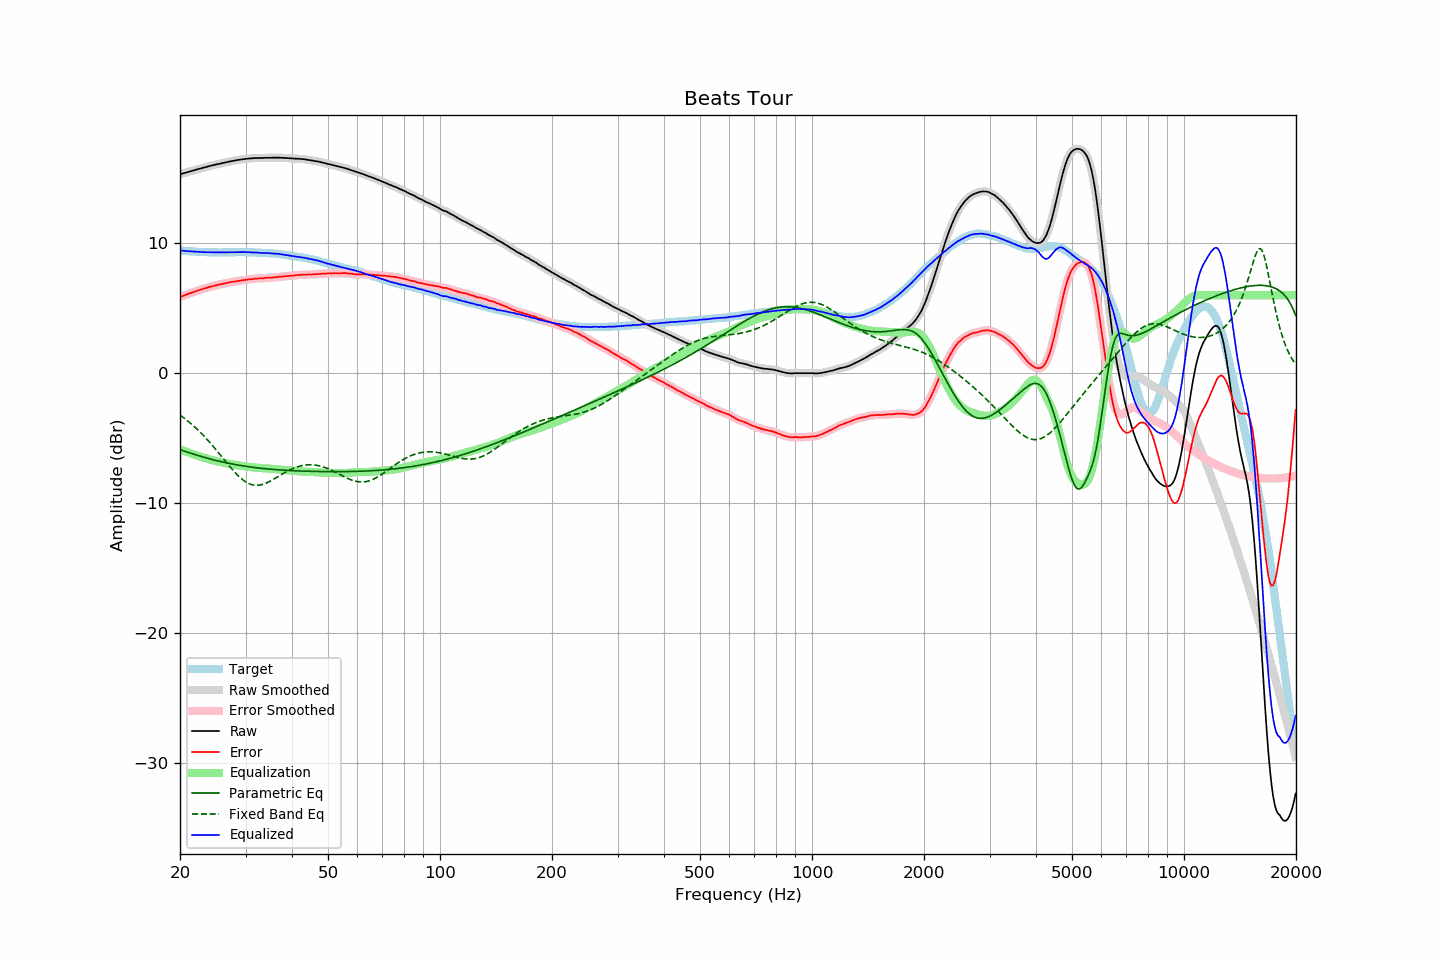

The table this chart was drawn from, first rows:
frequency, raw, error, smoothed, error_smoothed, equalization, parametric_eq, fixed_band_eq, equalized_raw, equalized_smoothed, target
20.00, 15.31, 5.86, 15.31, 5.86, -5.86, -5.88, -3.23, 9.45, 9.45, 9.45
20.20, 15.34, 5.90, 15.34, 5.91, -5.91, -5.93, -3.32, 9.43, 9.44, 9.44
20.40, 15.38, 5.95, 15.38, 5.95, -5.95, -5.97, -3.41, 9.43, 9.42, 9.43
20.61, 15.41, 5.99, 15.41, 6.00, -6.00, -6.01, -3.50, 9.41, 9.41, 9.42
20.81, 15.45, 6.05, 15.45, 6.05, -6.05, -6.05, -3.60, 9.40, 9.40, 9.40
21.02, 15.48, 6.09, 15.48, 6.10, -6.09, -6.09, -3.70, 9.39, 9.39, 9.39
21.23, 15.52, 6.15, 15.52, 6.14, -6.14, -6.14, -3.80, 9.38, 9.38, 9.38
21.44, 15.56, 6.18, 15.56, 6.18, -6.18, -6.18, -3.91, 9.38, 9.37, 9.39
21.66, 15.59, 6.23, 15.59, 6.22, -6.23, -6.22, -4.01, 9.36, 9.37, 9.37
21.87, 15.63, 6.27, 15.63, 6.27, -6.27, -6.25, -4.13, 9.36, 9.36, 9.36
22.09, 15.66, 6.32, 15.66, 6.32, -6.31, -6.29, -4.24, 9.35, 9.35, 9.34
22.31, 15.70, 6.36, 15.70, 6.36, -6.35, -6.33, -4.36, 9.35, 9.34, 9.34
22.54, 15.73, 6.40, 15.73, 6.40, -6.40, -6.37, -4.48, 9.34, 9.34, 9.33
22.76, 15.76, 6.43, 15.77, 6.44, -6.44, -6.40, -4.60, 9.33, 9.33, 9.33
22.99, 15.80, 6.48, 15.80, 6.47, -6.48, -6.44, -4.73, 9.32, 9.32, 9.32
23.22, 15.83, 6.52, 15.83, 6.51, -6.51, -6.48, -4.86, 9.32, 9.32, 9.31
23.45, 15.86, 6.54, 15.87, 6.55, -6.55, -6.51, -4.99, 9.31, 9.31, 9.32
23.69, 15.90, 6.59, 15.90, 6.59, -6.59, -6.55, -5.12, 9.32, 9.31, 9.31
23.92, 15.93, 6.63, 15.93, 6.62, -6.62, -6.58, -5.26, 9.31, 9.31, 9.30
24.16, 15.96, 6.65, 15.96, 6.66, -6.65, -6.61, -5.40, 9.31, 9.31, 9.31
24.40, 15.99, 6.68, 15.99, 6.68, -6.69, -6.64, -5.54, 9.31, 9.31, 9.31
24.65, 16.02, 6.71, 16.02, 6.71, -6.72, -6.68, -5.69, 9.30, 9.30, 9.31
24.89, 16.05, 6.74, 16.05, 6.75, -6.75, -6.71, -5.84, 9.30, 9.30, 9.31
25.14, 16.08, 6.79, 16.08, 6.78, -6.78, -6.74, -5.98, 9.30, 9.30, 9.30
25.39, 16.10, 6.81, 16.11, 6.81, -6.81, -6.77, -6.14, 9.30, 9.30, 9.30
25.65, 16.13, 6.84, 16.13, 6.84, -6.83, -6.80, -6.29, 9.30, 9.30, 9.29
25.91, 16.16, 6.87, 16.16, 6.86, -6.86, -6.83, -6.44, 9.30, 9.30, 9.29
26.16, 16.19, 6.89, 16.19, 6.89, -6.89, -6.85, -6.59, 9.30, 9.30, 9.30
26.43, 16.21, 6.91, 16.22, 6.91, -6.92, -6.88, -6.74, 9.29, 9.30, 9.30
26.69, 16.24, 6.94, 16.24, 6.94, -6.94, -6.91, -6.90, 9.30, 9.30, 9.30
26.96, 16.27, 6.97, 16.27, 6.97, -6.97, -6.93, -7.05, 9.30, 9.30, 9.30
27.23, 16.29, 6.99, 16.30, 7.00, -6.99, -6.96, -7.19, 9.30, 9.30, 9.30
27.50, 16.32, 7.02, 16.32, 7.02, -7.01, -6.98, -7.34, 9.31, 9.30, 9.30
27.77, 16.34, 7.03, 16.34, 7.04, -7.04, -7.01, -7.48, 9.31, 9.31, 9.31
28.05, 16.36, 7.06, 16.37, 7.06, -7.06, -7.03, -7.62, 9.30, 9.31, 9.31
28.33, 16.39, 7.08, 16.39, 7.08, -7.08, -7.05, -7.75, 9.31, 9.31, 9.31
28.62, 16.41, 7.10, 16.41, 7.10, -7.10, -7.07, -7.87, 9.31, 9.31, 9.31
28.90, 16.43, 7.11, 16.43, 7.11, -7.12, -7.09, -7.99, 9.32, 9.32, 9.32
29.19, 16.45, 7.13, 16.45, 7.13, -7.13, -7.11, -8.10, 9.32, 9.32, 9.32
29.48, 16.47, 7.15, 16.47, 7.15, -7.15, -7.13, -8.20, 9.32, 9.32, 9.32
29.78, 16.49, 7.17, 16.49, 7.17, -7.17, -7.15, -8.30, 9.32, 9.32, 9.32
30.08, 16.50, 7.19, 16.50, 7.19, -7.19, -7.17, -8.38, 9.31, 9.32, 9.32
30.38, 16.51, 7.21, 16.51, 7.20, -7.20, -7.19, -8.45, 9.31, 9.31, 9.30
30.68, 16.52, 7.22, 16.52, 7.22, -7.22, -7.21, -8.51, 9.30, 9.30, 9.30
30.99, 16.53, 7.23, 16.53, 7.23, -7.23, -7.23, -8.56, 9.30, 9.30, 9.30
31.30, 16.54, 7.24, 16.54, 7.25, -7.25, -7.24, -8.59, 9.29, 9.30, 9.30
31.61, 16.55, 7.25, 16.55, 7.26, -7.26, -7.26, -8.62, 9.29, 9.29, 9.30
31.93, 16.56, 7.29, 16.56, 7.27, -7.27, -7.27, -8.63, 9.29, 9.29, 9.27
32.24, 16.56, 7.28, 16.56, 7.29, -7.28, -7.29, -8.63, 9.28, 9.28, 9.28
32.57, 16.56, 7.29, 16.56, 7.29, -7.29, -7.30, -8.62, 9.27, 9.27, 9.27
32.89, 16.56, 7.29, 16.56, 7.29, -7.30, -7.32, -8.60, 9.26, 9.26, 9.27
33.22, 16.56, 7.30, 16.57, 7.30, -7.31, -7.33, -8.58, 9.25, 9.26, 9.27
33.55, 16.57, 7.31, 16.57, 7.31, -7.32, -7.34, -8.54, 9.26, 9.26, 9.26
33.89, 16.58, 7.33, 16.58, 7.33, -7.32, -7.36, -8.49, 9.26, 9.25, 9.25
34.23, 16.58, 7.34, 16.58, 7.34, -7.33, -7.37, -8.44, 9.25, 9.25, 9.24
34.57, 16.58, 7.35, 16.58, 7.35, -7.34, -7.38, -8.38, 9.24, 9.24, 9.24
34.92, 16.58, 7.36, 16.58, 7.35, -7.35, -7.39, -8.32, 9.23, 9.23, 9.22
35.27, 16.58, 7.34, 16.58, 7.36, -7.36, -7.40, -8.25, 9.22, 9.22, 9.24
35.62, 16.59, 7.38, 16.59, 7.37, -7.37, -7.41, -8.18, 9.22, 9.21, 9.22
35.97, 16.59, 7.38, 16.59, 7.38, -7.39, -7.42, -8.11, 9.21, 9.21, 9.21
... 635 more rows
